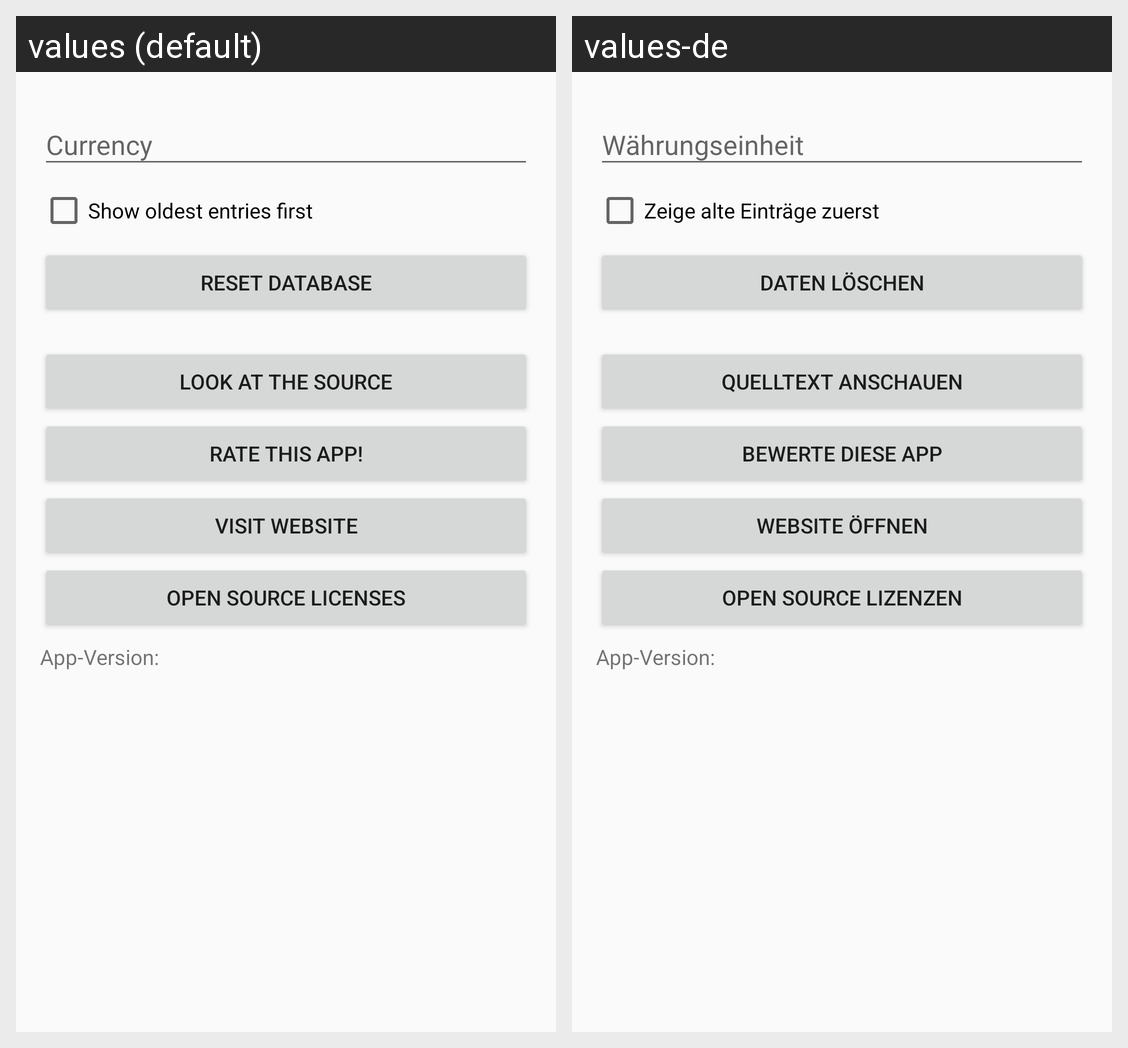

The Android screen above is rendered under two locales of the same app. Produce the string resources it draws, with the default and per-locale values.
Android screen res/layout/activity_settings.xml rendered under 2 locales, left to right: values (default), values-de. Device: Nexus 5 (rendered at 1080×1920; each locale shown at half size, 540×960, under a caption strip naming it); theme AppTheme.
Strings drawn on this screen, with the default value and each locale's value (text and hints the layout hard-codes, and strings that could not be matched under every locale, appear in the picture but are not listed):

graph_order
  values: Show oldest entries first
  values-de: Zeige alte Einträge zuerst

reset_database
  values: Reset Database
  values-de: Daten löschen

see_source
  values: Look at the source
  values-de: Quelltext anschauen

rate_this_app
  values: Rate this app!
  values-de: Bewerte diese App

visit_website
  values: Visit website
  values-de: Website öffnen

license
  values: Open Source Licenses
  values-de: Open Source Lizenzen

app_version
  values: App-Version:
  values-de: App-Version:
